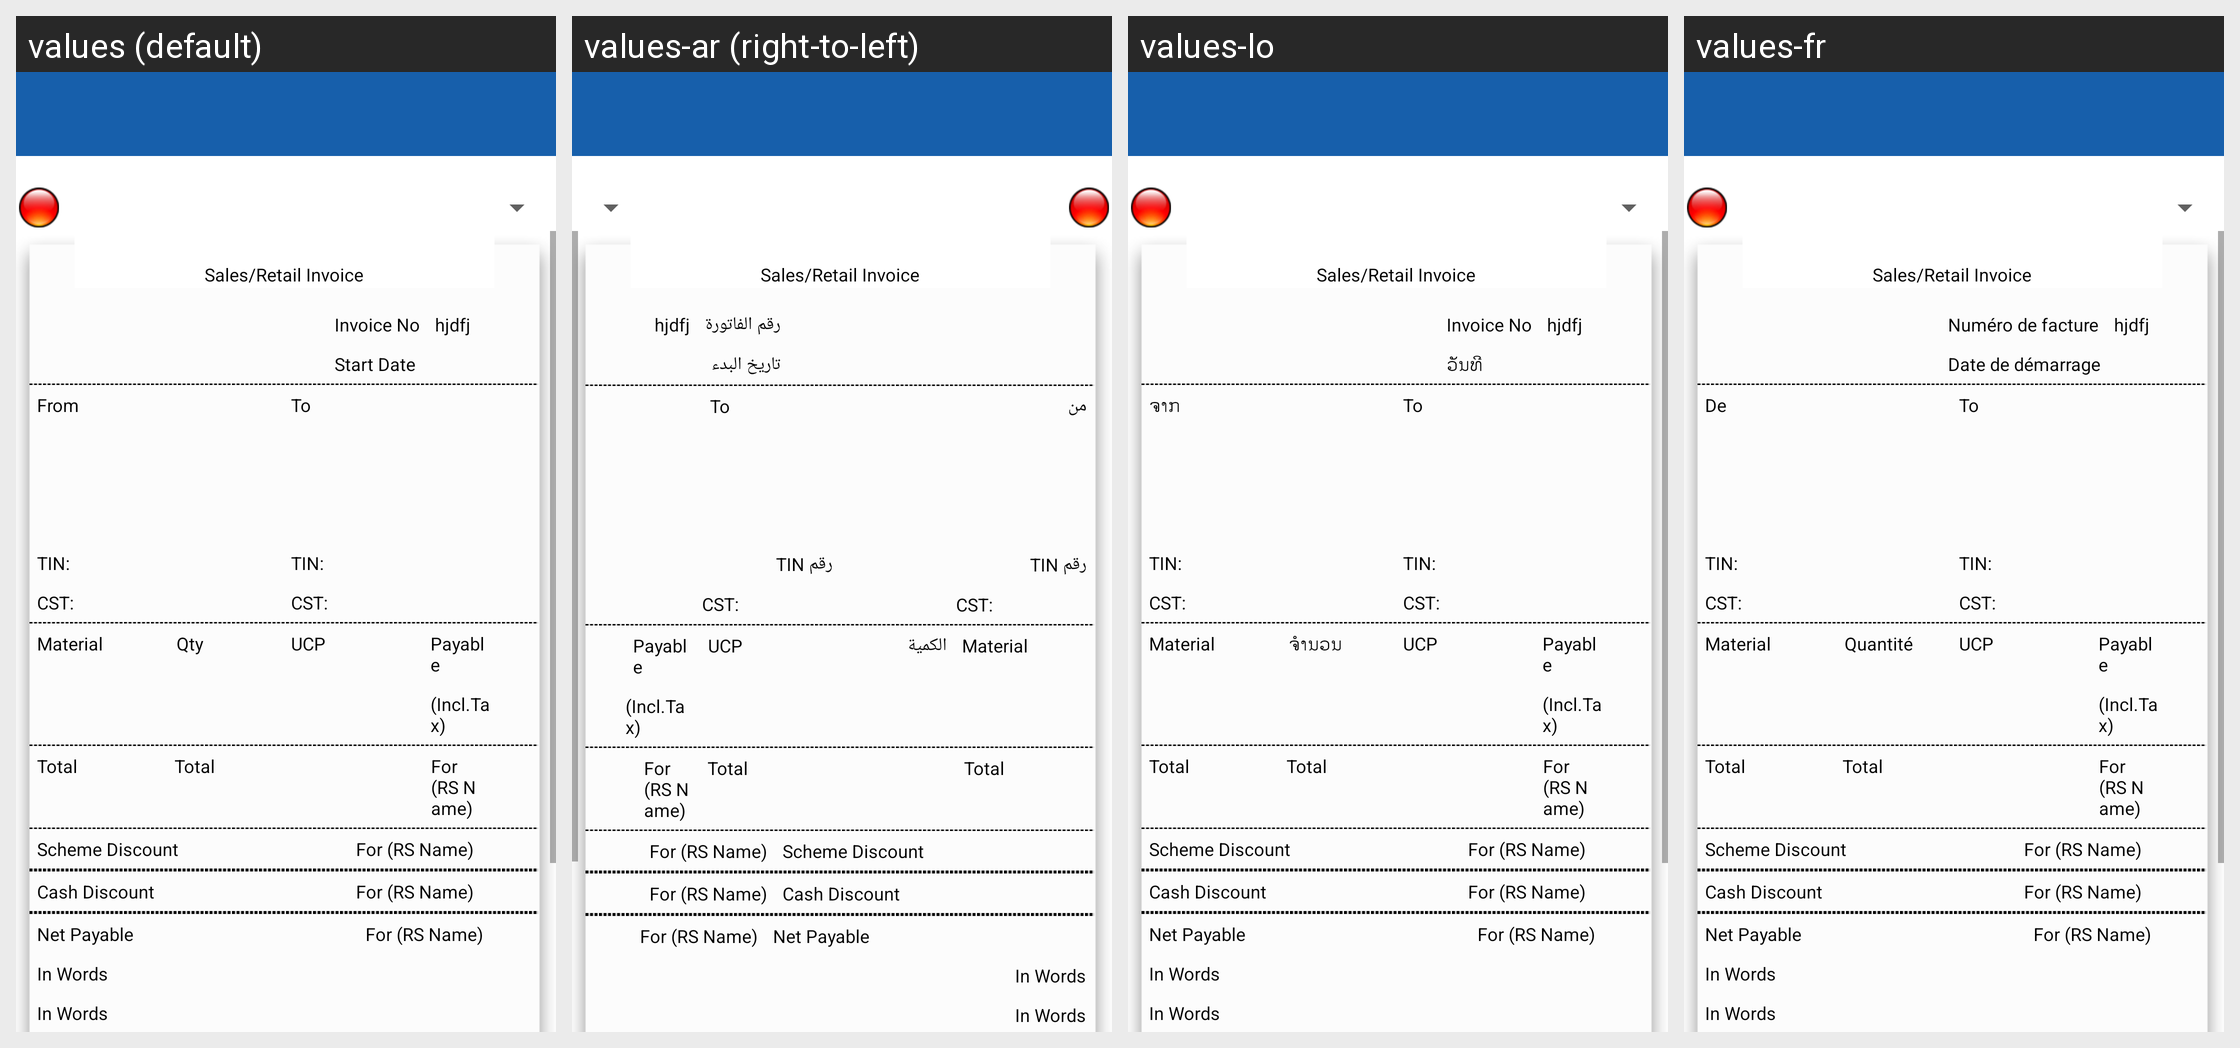

Translations of the strings shown on this Android screen, per locale in the grid:
Android screen res/layout/activity_print_preview_zebra_titan.xml rendered under 4 locales, left to right: values (default), values-ar (right-to-left), values-lo, values-fr. Device: Nexus 5 (rendered at 1080×1920; each locale shown at half size, 540×960, under a caption strip naming it); theme MVPTheme.Blue.
Other locales in the repository, not shown: values-es, values-in, values-th, values-tr, values-vi, values-zh.
Strings drawn on this screen, with the default value and each locale's value (text and hints the layout hard-codes, and strings that could not be matched under every locale, appear in the picture but are not listed):

invoice_no
  values: Invoice No
  values-ar: رقم الفاتورة
  values-lo: Invoice No
  values-fr: Numéro de facture

date
  values: Start Date
  values-ar: تاريخ البدء
  values-lo: ວັນທີ
  values-fr: Date de démarrage

from
  values: From
  values-ar: من
  values-lo: ຈາກ
  values-fr: De

tin
  values: TIN:
  values-ar: رقم TIN
  values-lo: TIN:
  values-fr: TIN:

qty
  values: Qty
  values-ar: الكمية
  values-lo: ຈຳນວນ
  values-fr: Quantité
